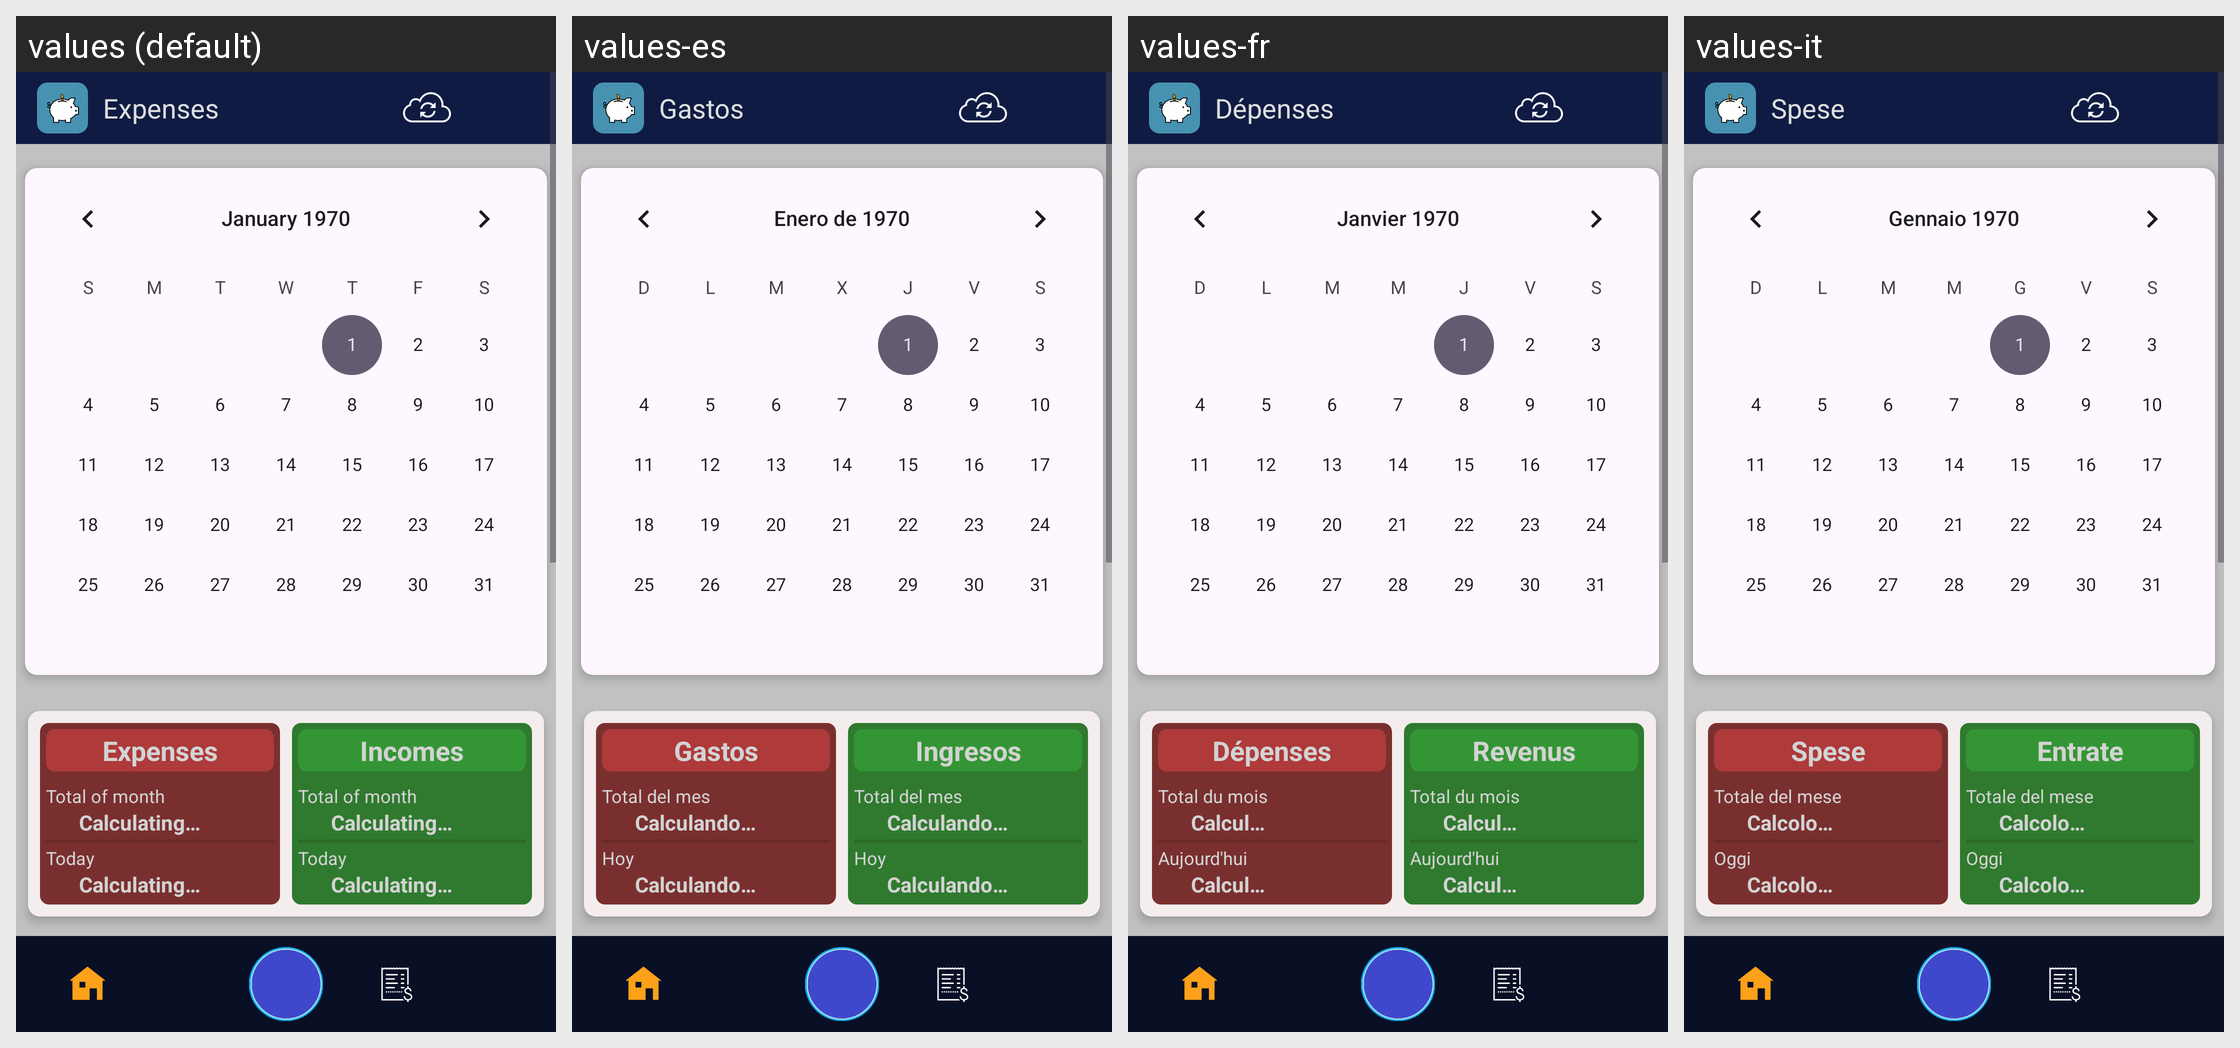

Here is an Android app screen in its default locale and in the app's own translations. Write out the translated-string differences for the strings that appear on this screen.
Android screen res/layout/fragment_home.xml rendered under 4 locales, left to right: values (default), values-es, values-fr, values-it. Device: Nexus 5 (rendered at 1080×1920; each locale shown at half size, 540×960, under a caption strip naming it); theme Theme.MyApplication.
Other locales in the repository, not shown: values-pt.
Strings drawn on this screen, with the default value and each locale's value (text and hints the layout hard-codes, and strings that could not be matched under every locale, appear in the picture but are not listed):

app_name
  values: Expenses
  values-es: Gastos
  values-fr: Dépenses
  values-it: Spese

expenses
  values: Expenses
  values-es: Gastos
  values-fr: Dépenses
  values-it: Spese

total_month
  values: Total of month
  values-es: Total del mes
  values-fr: Total du mois
  values-it: Totale del mese

calculating
  values: Calculating…
  values-es: Calculando…
  values-fr: Calcul…
  values-it: Calcolo…

today
  values: Today
  values-es: Hoy
  values-fr: Aujourd'hui
  values-it: Oggi

incomes
  values: Incomes
  values-es: Ingresos
  values-fr: Revenus
  values-it: Entrate
